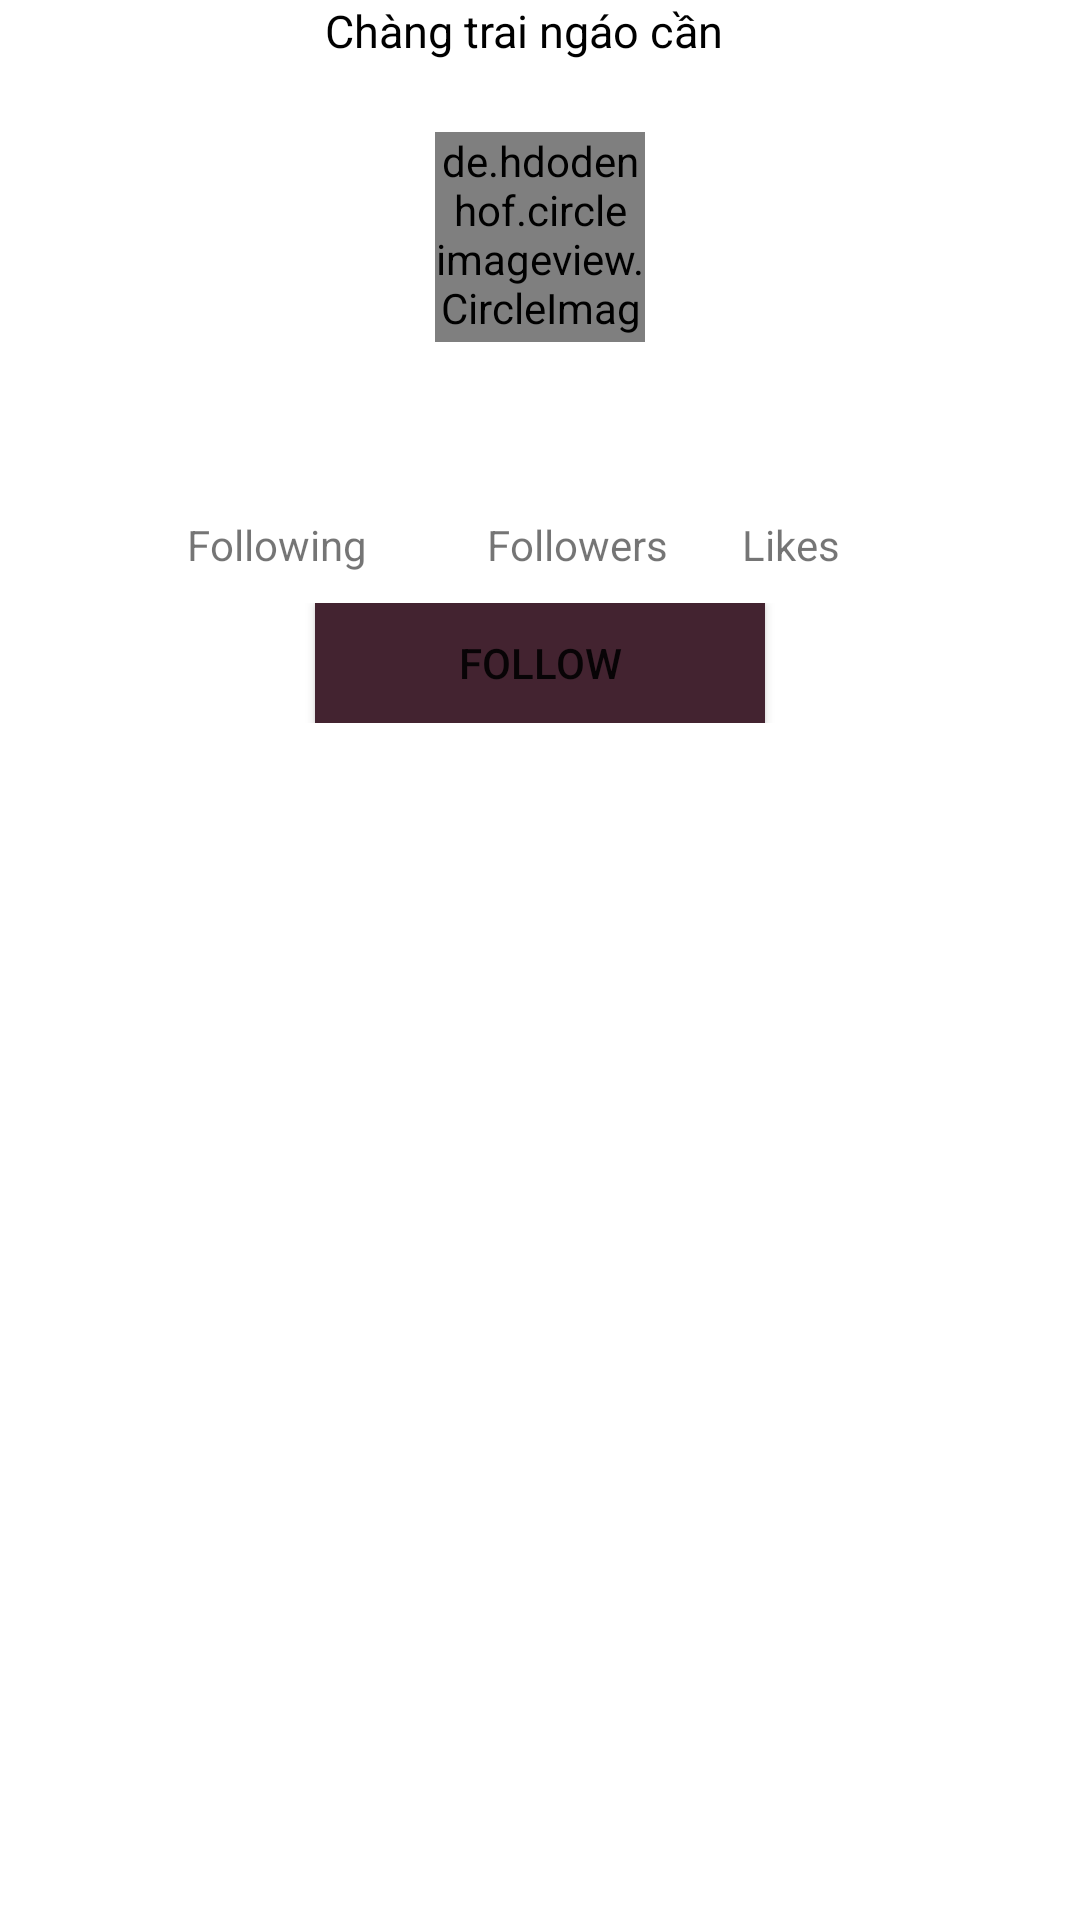

Produce the Android XML layout that renders to this screen, including the resource entries it uses.
<!-- AndroidManifest.xml: application theme Theme.TikTokApp -->
<!-- res/layout/fragment_personal.xml -->
<?xml version="1.0" encoding="utf-8"?>
<FrameLayout xmlns:android="http://schemas.android.com/apk/res/android"
    xmlns:tools="http://schemas.android.com/tools"
    android:layout_width="match_parent"
    android:layout_height="match_parent"
    tools:context=".presentation.ui.home.PersonalFragment">

    <LinearLayout xmlns:android="http://schemas.android.com/apk/res/android"
        xmlns:app="http://schemas.android.com/apk/res-auto"
        xmlns:tools="http://schemas.android.com/tools"
        android:layout_width="match_parent"
        android:layout_height="match_parent"
        android:orientation="vertical"
        >

        <RelativeLayout
            android:layout_width="match_parent"
            android:layout_height="wrap_content"
            android:layout_alignParentTop="true"
            android:layout_marginEnd="@dimen/_10sdp">

            <ImageView
                android:id="@+id/img_Back_TopLayout_Personal"
                android:layout_width="wrap_content"
                android:layout_height="wrap_content"
                android:layout_alignParentLeft="true"
                android:background="@drawable/ic_baseline_keyboard_backspace_24"></ImageView>

            <TextView
                android:layout_width="wrap_content"
                android:layout_height="@dimen/_24sdp"
                android:layout_centerInParent="true"
                android:text="Chàng trai ngáo cần"
                android:textColor="@color/black"
                android:textSize="@dimen/_15sdp"></TextView>

            <ImageView
                android:id="@+id/img_more_TopLayout_Personal"
                android:layout_width="wrap_content"
                android:layout_height="wrap_content"
                android:layout_alignParentEnd="true"
                android:layout_alignParentRight="true"
                android:layout_marginEnd="@dimen/_15sdp"
                android:layout_marginRight="@dimen/_15sdp"
                android:background="@drawable/ic_baseline_more_horiz_24"></ImageView>


        </RelativeLayout>
        <RelativeLayout
            android:layout_width="match_parent"
            android:layout_height="wrap_content"
            android:layout_marginTop="@dimen/_20sdp">

            <de.hdodenhof.circleimageview.CircleImageView
                android:id="@+id/imgUser"
                android:layout_width="@dimen/_70sdp"
                android:layout_height="@dimen/_70sdp"
                android:layout_centerInParent="true">

            </de.hdodenhof.circleimageview.CircleImageView>
        </RelativeLayout>
        <RelativeLayout
            android:layout_width="match_parent"
            android:layout_height="wrap_content"
            android:layout_marginTop="@dimen/_10sdp">
            <TextView
                android:id="@+id/txtNameUser"
                android:layout_width="wrap_content"
                android:layout_height="wrap_content"
                android:layout_centerInParent="true">

            </TextView>
        </RelativeLayout>
        <RelativeLayout
            android:layout_width="match_parent"
            android:layout_height="wrap_content"
            android:layout_marginTop="@dimen/_10sdp">
            <LinearLayout
                android:layout_width="wrap_content"
                android:layout_height="wrap_content"
                android:layout_centerInParent="true"
                android:orientation="horizontal">
                <LinearLayout
                    android:layout_width="@dimen/_80sdp"
                    android:layout_height="wrap_content"
                    android:orientation="vertical"
                    android:layout_marginRight="@dimen/_20sdp">
                    <TextView
                        android:id="@+id/txtNumberFollow"
                        android:layout_width="wrap_content"
                        android:layout_height="wrap_content"></TextView>
                    <TextView
                        android:id="@+id/txtFollow"
                        android:layout_width="wrap_content"
                        android:layout_height="wrap_content"
                        android:text="@string/Following"></TextView>

                </LinearLayout>
                <LinearLayout
                    android:layout_width="@dimen/_65sdp"
                    android:layout_height="wrap_content"
                    android:orientation="vertical"
                    >
                    <TextView
                        android:id="@+id/txtNumberFollower"
                        android:layout_width="wrap_content"
                        android:layout_height="wrap_content"></TextView>
                    <TextView
                        android:id="@+id/txtFollower"
                        android:layout_width="wrap_content"
                        android:layout_height="wrap_content"
                        android:text="@string/followers"></TextView>

                </LinearLayout>
                <LinearLayout
                    android:layout_width="@dimen/_50sdp"
                    android:layout_height="wrap_content"
                    android:orientation="vertical"
                    android:layout_marginLeft="@dimen/_20sdp">
                    <TextView
                        android:id="@+id/txtNumberLike"
                        android:layout_width="wrap_content"
                        android:layout_height="wrap_content"></TextView>
                    <TextView
                        android:id="@+id/txtLike"
                        android:layout_width="wrap_content"
                        android:layout_height="wrap_content"
                        android:text="@string/likes"></TextView>

                </LinearLayout>

            </LinearLayout>
        </RelativeLayout>
        <RelativeLayout
            android:layout_width="match_parent"
            android:layout_height="wrap_content"
            android:layout_marginTop="10dp"
            >

            <Button
                android:id="@+id/btnFollow"
                android:layout_width="@dimen/_150sdp"
                android:layout_height="@dimen/_40sdp"
                android:layout_centerInParent="true"
                android:background="#FF432330"
                android:text="@string/Follow"></Button>
        </RelativeLayout>
        <androidx.recyclerview.widget.RecyclerView
            android:layout_width="match_parent"
            android:layout_height="match_parent"
            android:layout_marginTop="@dimen/_10sdp">

        </androidx.recyclerview.widget.RecyclerView>




    </LinearLayout>

</FrameLayout>
<!-- resources referenced by this layout -->
<resources>
  <color name="black">#000000</color>
  <dimen name="_10sdp">10dp</dimen>
  <dimen name="_150sdp">150dp</dimen>
  <dimen name="_15sdp">15dp</dimen>
  <dimen name="_20sdp">20dp</dimen>
  <dimen name="_24sdp">24dp</dimen>
  <dimen name="_40sdp">40</dimen>
  <dimen name="_50sdp">50dp</dimen>
  <dimen name="_65sdp">65dp</dimen>
  <dimen name="_70sdp">70dp</dimen>
  <dimen name="_80sdp">80dp</dimen>
  <string name="Follow">Follow</string>
  <string name="Following">Following</string>
  <string name="followers">Followers</string>
  <string name="likes">Likes</string>
  <style name="Theme.TikTokApp" parent="Theme.MaterialComponents.DayNight.NoActionBar">
          
          <item name="colorPrimary">@color/purple_500</item>
          <item name="colorPrimaryVariant">@color/purple_700</item>
          <item name="colorOnPrimary">@color/white</item>
          
          <item name="colorSecondary">@color/teal_200</item>
          <item name="colorSecondaryVariant">@color/teal_700</item>
          <item name="colorOnSecondary">@color/black</item>
          
          <item name="android:statusBarColor" tools:targetApi="l">?attr/colorPrimaryVariant</item>
          
      </style>
  <color name="purple_500">#FF6200EE</color>
  <color name="purple_700">#FF3700B3</color>
  <color name="white">#ffffff</color>
  <color name="teal_200">#FF03DAC5</color>
  <color name="teal_700">#FF018786</color>
</resources>
